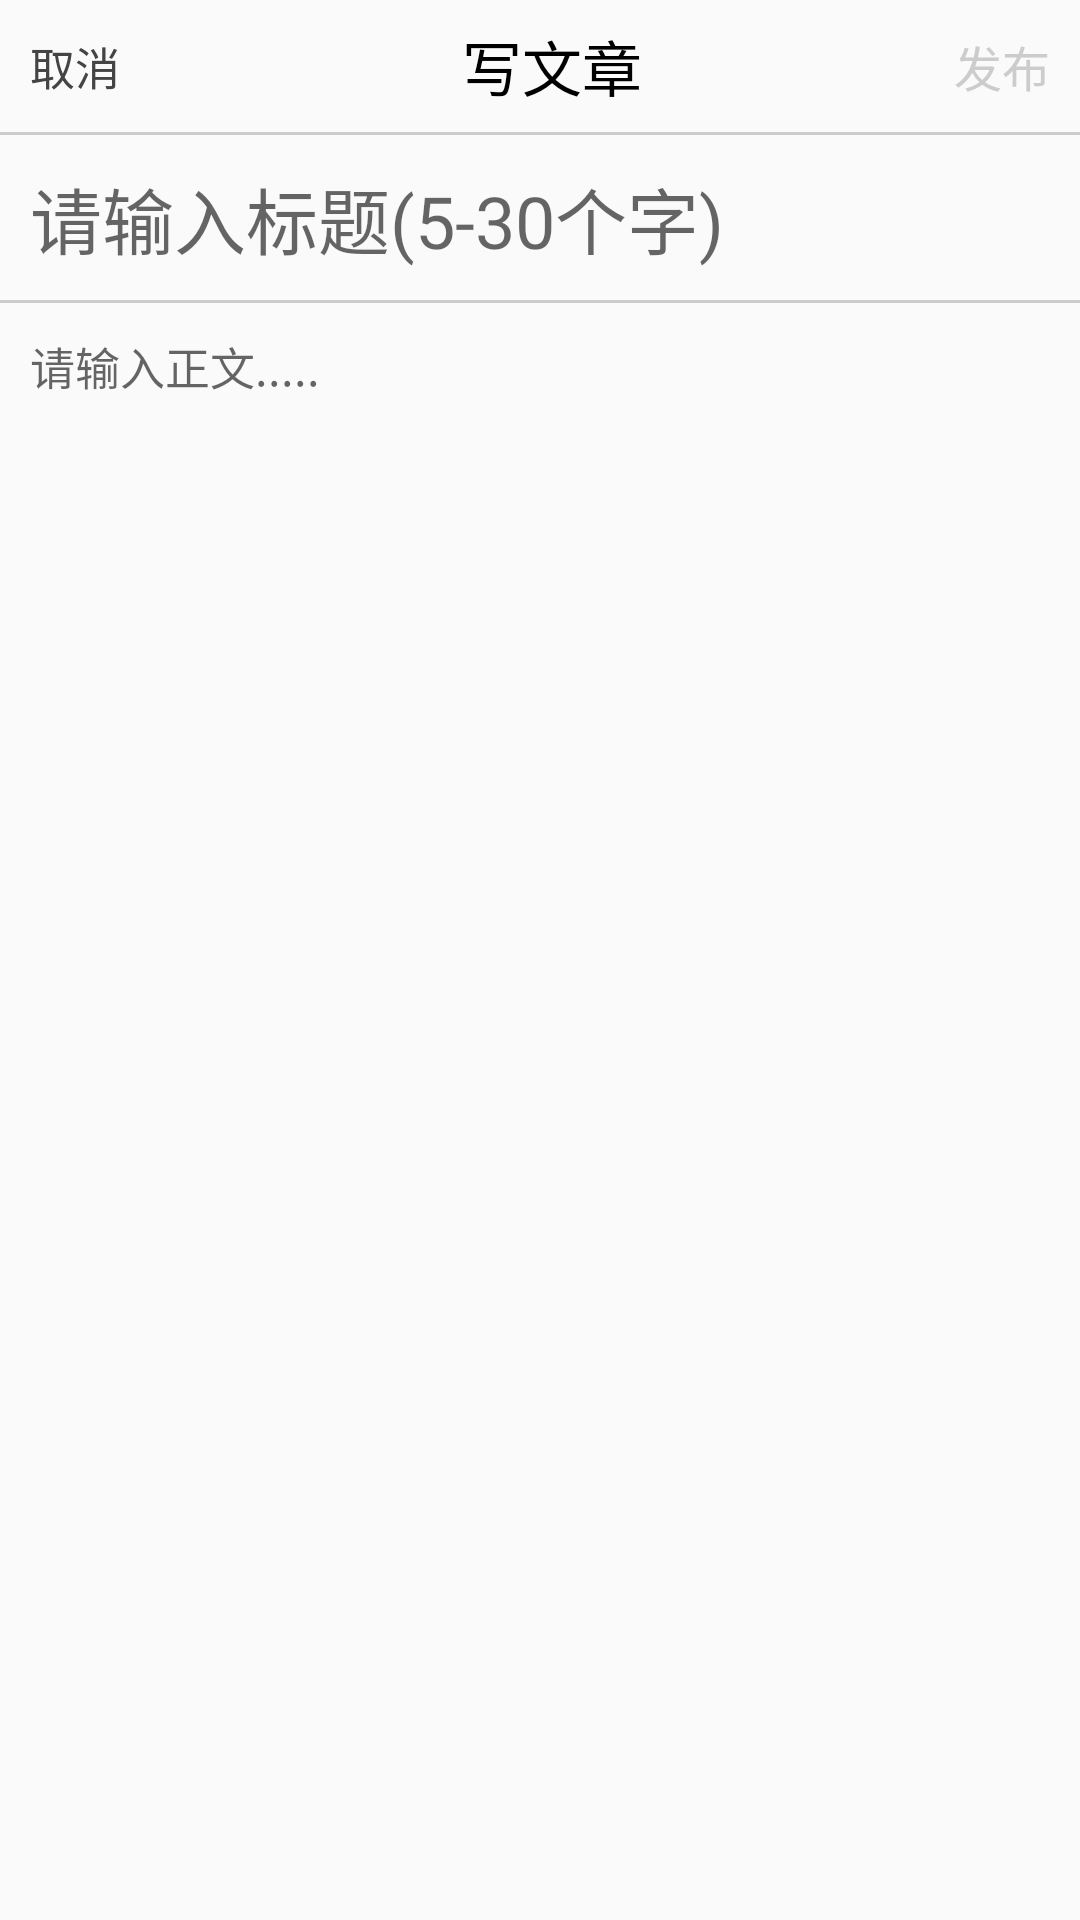

The Android layout XML behind this screen, and the referenced resources:
<!-- AndroidManifest.xml: application theme AppTheme -->
<!-- res/layout/creation_writing_text.xml -->
<FrameLayout xmlns:android="http://schemas.android.com/apk/res/android"
    xmlns:app="http://schemas.android.com/apk/res-auto"
    xmlns:tools="http://schemas.android.com/tools"
    android:layout_width="match_parent"
    android:layout_height="match_parent"
    android:orientation="vertical"
    >

    <LinearLayout
        android:layout_width="match_parent"
        android:layout_height="match_parent"
        android:orientation="vertical">

        <LinearLayout
            android:layout_width="match_parent"
            android:layout_height="wrap_content"
            android:gravity="center"
            android:orientation="horizontal">

            <TextView
                android:id="@+id/write_text_back"
                android:layout_width="wrap_content"
                android:layout_height="wrap_content"
                android:gravity="center|left"
                android:text="取消"
                android:padding="10dp"
                android:layout_weight="1"
                android:textColor="#444"
                android:textSize="15dp" />


            <TextView
                android:layout_width="wrap_content"
                android:layout_height="44dp"
                android:gravity="center"
                android:text="写文章"
                android:textColor="#000"
                android:layout_weight="1"
                android:textSize="20sp"
                />


            <TextView
                android:id="@+id/write_send"
                android:layout_width="wrap_content"
                android:layout_height="wrap_content"
                android:layout_marginRight="@dimen/dp_10"
                android:gravity="center|right"
                android:text="发布"
                android:textColor="@color/gray"
                android:layout_weight="1"
                android:textSize="16dp" />


        </LinearLayout>

        <View
            android:layout_width="match_parent"
            android:layout_height="1dp"
            android:background="@color/gray" />

        <ScrollView
            android:layout_width="match_parent"
            android:layout_height="match_parent">

            <LinearLayout
                android:layout_width="match_parent"
                android:layout_height="632dp"
                android:orientation="vertical">

                <android.support.design.widget.TextInputEditText
                    android:id="@+id/creation_write_title"
                    android:layout_width="wrap_content"
                    android:layout_height="wrap_content"
                    android:padding="10dp"
                    android:hint="请输入标题(5-30个字)"
                    android:textSize="24dp"
                    android:textColor="@color/black_semi_transparent"
                    android:background="@null"
                     />


                <View
                    android:layout_width="match_parent"
                    android:layout_height="1dp"
                    android:paddingTop="5dp"
                    android:background="@color/gray" />


                <android.support.design.widget.TextInputEditText
                    android:id="@+id/creation_write_text"
                    android:layout_width="match_parent"
                    android:layout_height="wrap_content"
                    android:padding="@dimen/dp_10"
                    android:hint="请输入正文....."
                    android:textSize="@dimen/dp_15"
                    android:textColor="@color/black_semi_transparent"
                    android:background="@null"
                    />


            </LinearLayout>

        </ScrollView>


    </LinearLayout>


</FrameLayout>
<!-- resources referenced by this layout -->
<resources>
  <color name="black_semi_transparent">#B2000000</color>
  <color name="gray">#cccccc</color>
  <dimen name="dp_10">10dp</dimen>
  <dimen name="dp_15">15dp</dimen>
  <style name="AppTheme" parent="Theme.AppCompat.Light.NoActionBar">
          
          <item name="colorPrimary">@color/colorPrimary</item>
          <item name="colorPrimaryDark">@color/colorPrimaryDark</item>
          <item name="colorAccent">@color/colorAccent</item>
      </style>
  <color name="colorPrimary">#D33D3C</color>
  <color name="colorPrimaryDark">#D33D3C</color>
  <color name="colorAccent">#D33D3C</color>
</resources>
